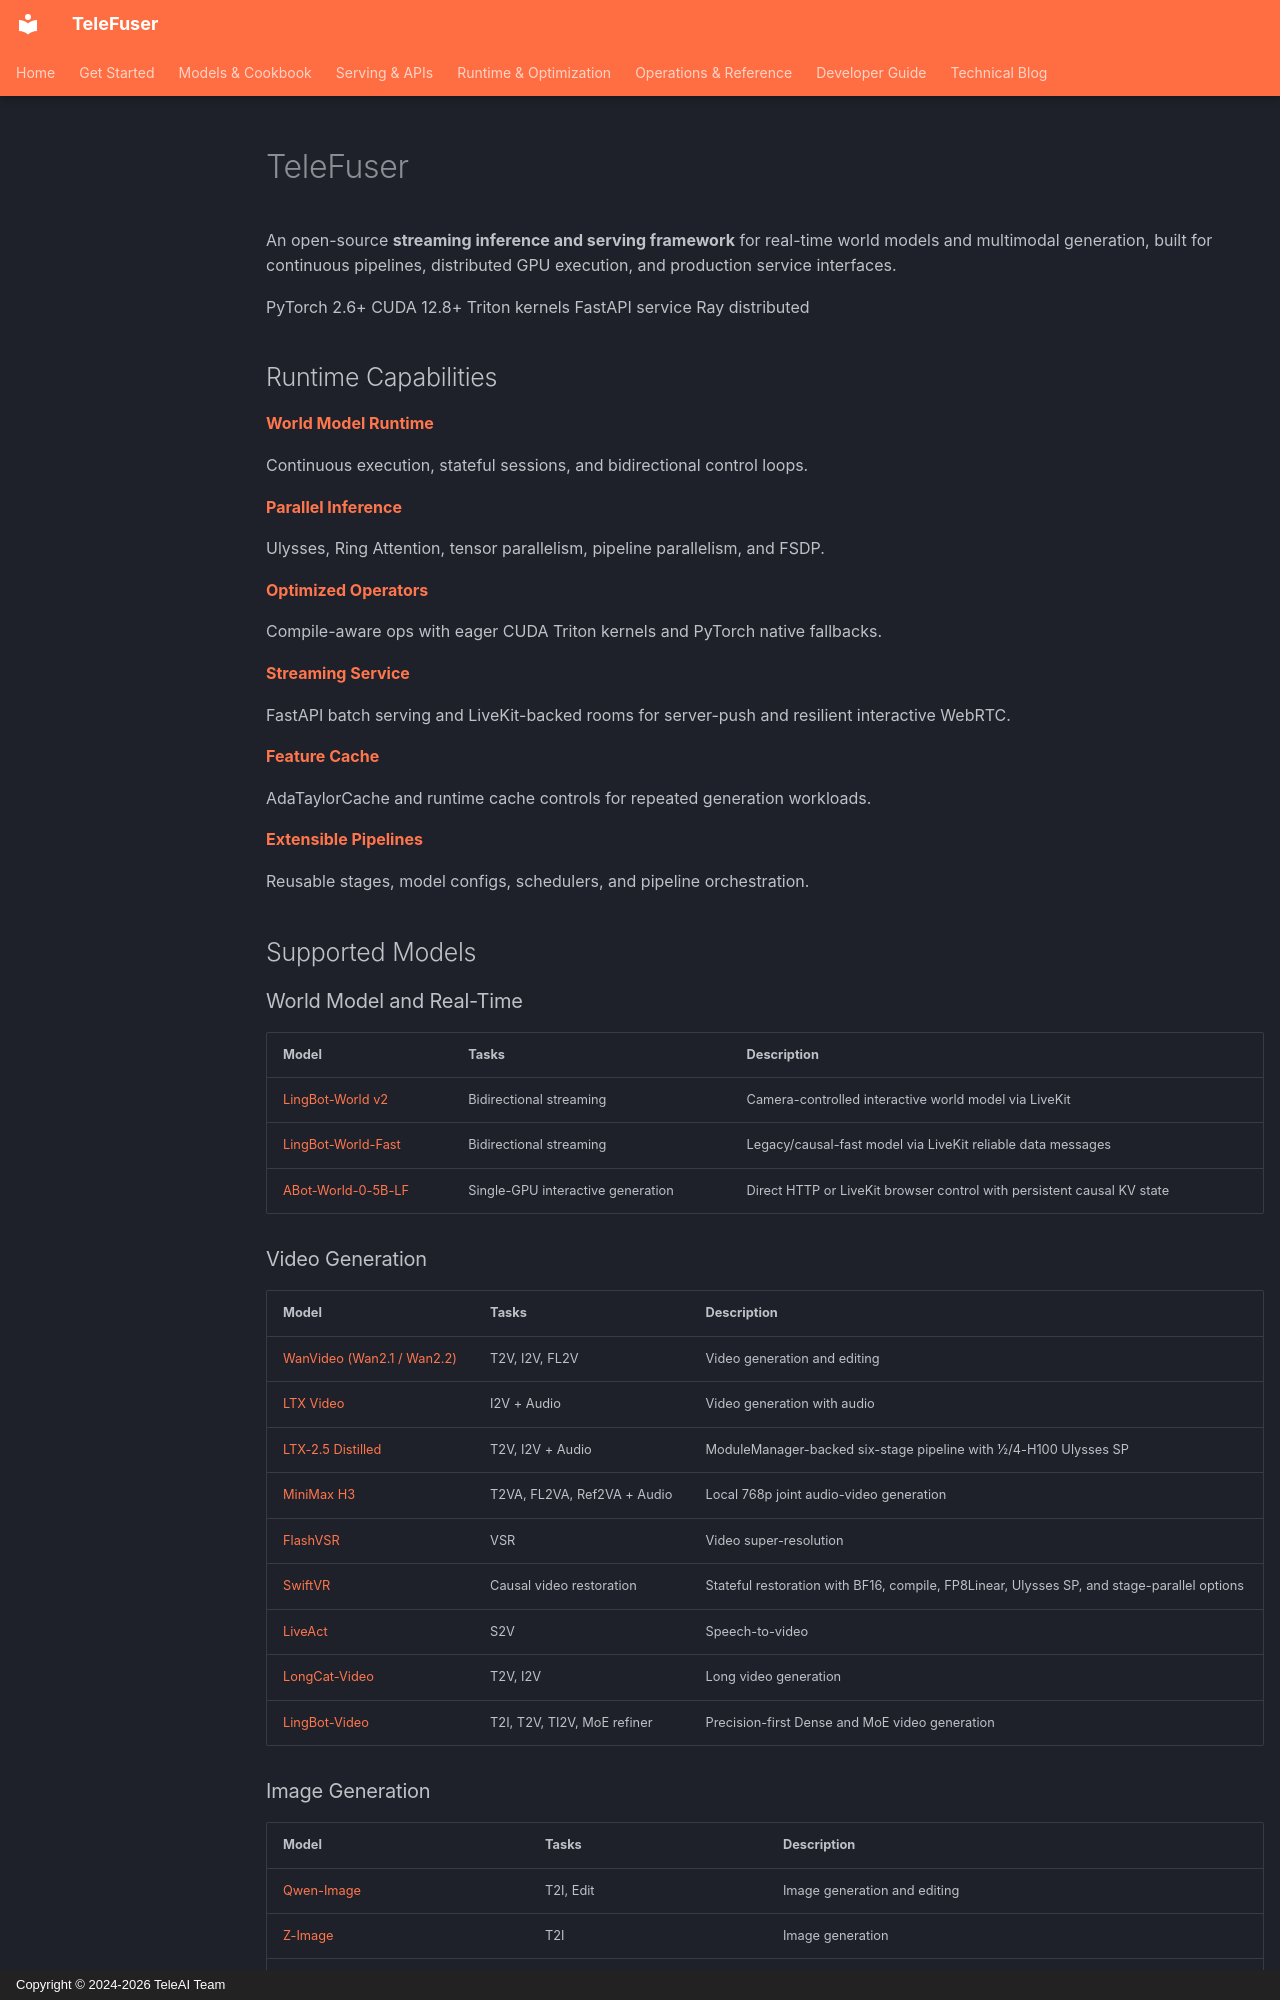

repository: Tele-AI/TeleFuser · page: en/index.html · generator: mkdocs · copyright: Copyright © 2024-2026 TeleAI Team

---
title: "TeleFuser: World Model Streaming and Multimodal Inference"
description: >-
  TeleFuser is an open-source streaming inference and serving framework for real-time world models,
  multimodal generation, and distributed video generation.
---

<section class="tf-hero" markdown>

# TeleFuser

An open-source **streaming inference and serving framework** for real-time world models and multimodal generation,
built for continuous pipelines, distributed GPU execution, and production service interfaces.

<div class="tf-badge-row" markdown>
<span class="tf-badge">PyTorch 2.6+</span>
<span class="tf-badge">CUDA 12.8+</span>
<span class="tf-badge">Triton kernels</span>
<span class="tf-badge">FastAPI service</span>
<span class="tf-badge">Ray distributed</span>
</div>

</section>

## Runtime Capabilities

<div class="feature-grid" markdown>
<div class="feature-card" markdown>
**[World Model Runtime](world_model_streaming_inference.md)**

Continuous execution, stateful sessions, and bidirectional control loops.
</div>
<div class="feature-card" markdown>
**[Parallel Inference](parallel.md)**

Ulysses, Ring Attention, tensor parallelism, pipeline parallelism, and FSDP.
</div>
<div class="feature-card" markdown>
**[Optimized Operators](ops.md)**

Compile-aware ops with eager CUDA Triton kernels and PyTorch native fallbacks.
</div>
<div class="feature-card" markdown>
**[Streaming Service](serving.md)**

FastAPI batch serving and LiveKit-backed rooms for server-push and resilient interactive WebRTC.
</div>
<div class="feature-card" markdown>
**[Feature Cache](feature_cache.md)**

AdaTaylorCache and runtime cache controls for repeated generation workloads.
</div>
<div class="feature-card" markdown>
**[Extensible Pipelines](adding_new_model.md)**

Reusable stages, model configs, schedulers, and pipeline orchestration.
</div>
</div>

## Supported Models

### World Model and Real-Time

| Model | Tasks | Description |
|-------|-------|-------------|
| [LingBot-World v2](/TeleFuser/cookbook/lingbot-world/) | Bidirectional streaming | Camera-controlled interactive world model via LiveKit |
| [LingBot-World-Fast](/TeleFuser/cookbook/lingbot-world/) | Bidirectional streaming | Legacy/causal-fast model via LiveKit reliable data messages |
| [ABot-World-0-5B-LF](/TeleFuser/cookbook/abot-world/) | Single-GPU interactive generation | Direct HTTP or LiveKit browser control with persistent causal KV state |

### Video Generation

| Model | Tasks | Description |
|-------|-------|-------------|
| [WanVideo (Wan2.1 / Wan2.2)](/TeleFuser/cookbook/wan-video/) | T2V, I2V, FL2V | Video generation and editing |
| [LTX Video](/TeleFuser/cookbook/ltx23/) | I2V + Audio | Video generation with audio |
| [LTX-2.5 Distilled](/TeleFuser/cookbook/ltx25-distilled/) | T2V, I2V + Audio | ModuleManager-backed six-stage pipeline with 1/2/4-H100 Ulysses SP |
| [MiniMax H3](/TeleFuser/cookbook/minimax-h3/) | T2VA, FL2VA, Ref2VA + Audio | Local 768p joint audio-video generation |
| [FlashVSR](/TeleFuser/cookbook/flashvsr/) | VSR | Video super-resolution |
| [SwiftVR](/TeleFuser/cookbook/swiftvr/) | Causal video restoration | Stateful restoration with BF16, compile, FP8Linear, Ulysses SP, and stage-parallel options |
| [LiveAct](/TeleFuser/cookbook/liveact/) | S2V | Speech-to-video |
| [LongCat-Video](/TeleFuser/cookbook/longcat-video/) | T2V, I2V | Long video generation |
| [LingBot-Video](/TeleFuser/cookbook/lingbot-video/) | T2I, T2V, TI2V, MoE refiner | Precision-first Dense and MoE video generation |

### Image Generation

| Model | Tasks | Description |
|-------|-------|-------------|
| [Qwen-Image](/TeleFuser/cookbook/qwen-image/) | T2I, Edit | Image generation and editing |
| [Z-Image](/TeleFuser/cookbook/z-image/) | T2I | Image generation |
| [Flux2 Klein](/TeleFuser/cookbook/flux2-klein/) | T2I | Image generation |
